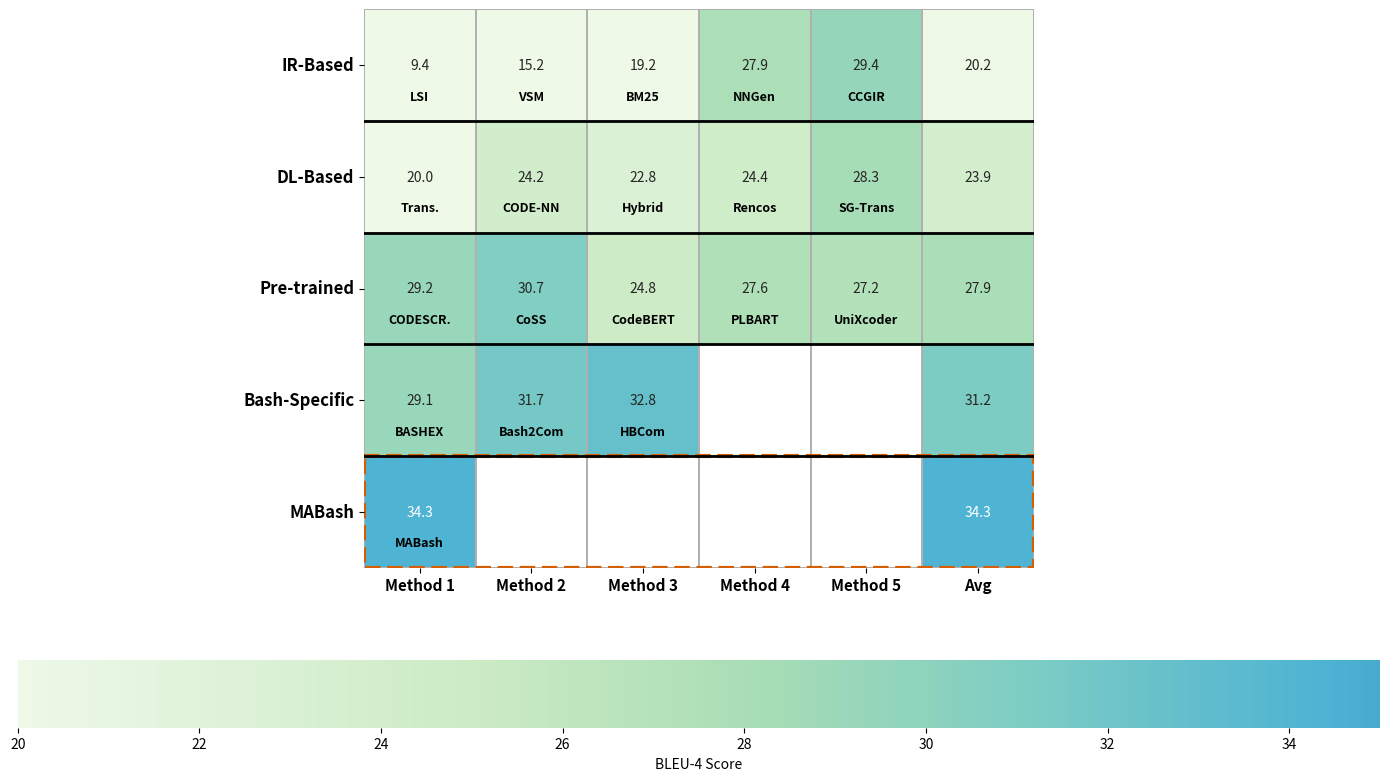

The script that saved this image:
import numpy as np
import matplotlib.pyplot as plt
import seaborn as sns
import matplotlib.colors as mcolors

# =========================
# 数据准备
# =========================
methods = [
    'LSI', 'VSM', 'BM25', 'NNGen', 'CCGIR',
    'Transformer', 'CODE-NN', 'Hybrid-DeepCom', 'Rencos', 'SG-Trans',
    'CODESCRIBE', 'CoSS', 'CodeBERT', 'PLBART', 'UniXcoder',
    'BASHEXPLAINER', 'Bash2Com', 'HBCom',
    'MABash'
]

bleu4_scores = [
    9.40, 15.25, 19.24, 27.85, 29.43,
    19.97, 24.17, 22.75, 24.39, 28.27,
    29.19, 30.74, 24.83, 27.55, 27.25,
    29.13, 31.68, 32.76,
    34.32
]

categories = ['IR-Based', 'DL-Based', 'Pre-trained', 'Bash-Specific', 'MABash']
category_indices = [
    [0, 1, 2, 3, 4],
    [5, 6, 7, 8, 9],
    [10, 11, 12, 13, 14],
    [15, 16, 17],
    [18]
]

# =========================
# 构建热力图矩阵
# =========================
heatmap_data = np.full((5, 6), np.nan)

for i, indices in enumerate(category_indices):
    scores = [bleu4_scores[j] for j in indices]
    for k, s in enumerate(scores[:5]):
        heatmap_data[i, k] = s
    heatmap_data[i, 5] = np.mean(scores)

# =========================
# 论文级淡色 GnBu colormap（稳定）
# =========================
base = plt.cm.GnBu(np.linspace(0.05, 0.65, 256))
cmap = mcolors.LinearSegmentedColormap.from_list("GnBu_ultralight", base)
cmap.set_bad("white")

# =========================
# 绘图
# =========================
fig, ax = plt.subplots(figsize=(14, 8))

mask = np.isnan(heatmap_data)

sns.heatmap(
    heatmap_data,
    mask=mask,
    cmap=cmap,
    annot=True,
    fmt=".1f",
    linewidths=1.2,
    linecolor="#B0B0B0",
    square=True,
    vmin=20, vmax=35,
    cbar_kws={
        "label": "BLEU-4 Score",
        "orientation": "horizontal",
        "pad": 0.12
    },
    ax=ax
)

# =========================
# 坐标轴与标签
# =========================
ax.set_xticklabels(
    ['Method 1', 'Method 2', 'Method 3', 'Method 4', 'Method 5', 'Avg'],
    fontsize=11,
    fontweight='bold'
)
ax.set_yticklabels(categories, rotation=0,fontsize=12, fontweight='bold')
# ax.set_xlabel("Methods within Each Category", fontsize=12, fontweight='bold')
# ax.set_ylabel("Method Categories", fontsize=12, fontweight='bold')

# 类别分割线
for i in range(1, 5):
    ax.axhline(i, color='black', linewidth=2)

# =========================
# 方法缩写标注
# =========================
abbreviations = [
    ['LSI', 'VSM', 'BM25', 'NNGen', 'CCGIR'],
    ['Trans.', 'CODE-NN', 'Hybrid', 'Rencos', 'SG-Trans'],
    ['CODESCR.', 'CoSS', 'CodeBERT', 'PLBART', 'UniXcoder'],
    ['BASHEX', 'Bash2Com', 'HBCom', '', ''],
    ['MABash', '', '', '', '']
]

for i in range(5):
    for j in range(5):
        if not np.isnan(heatmap_data[i, j]):
            ax.text(
                j + 0.5, i + 0.78,
                abbreviations[i][j],
                ha='center', va='center',
                fontsize=9, fontweight='bold', color='black'
            )

# =========================
# 高亮 Ours
# =========================
ax.add_patch(
    plt.Rectangle(
        (0, 4), 6, 1,
        fill=False,
        edgecolor="#D55E00",
        linewidth=3,
        linestyle='--'
    )
)

plt.tight_layout()
plt.savefig(
    "f51.png",
    dpi=300,
    bbox_inches="tight",
    facecolor="white"
)
plt.show()
